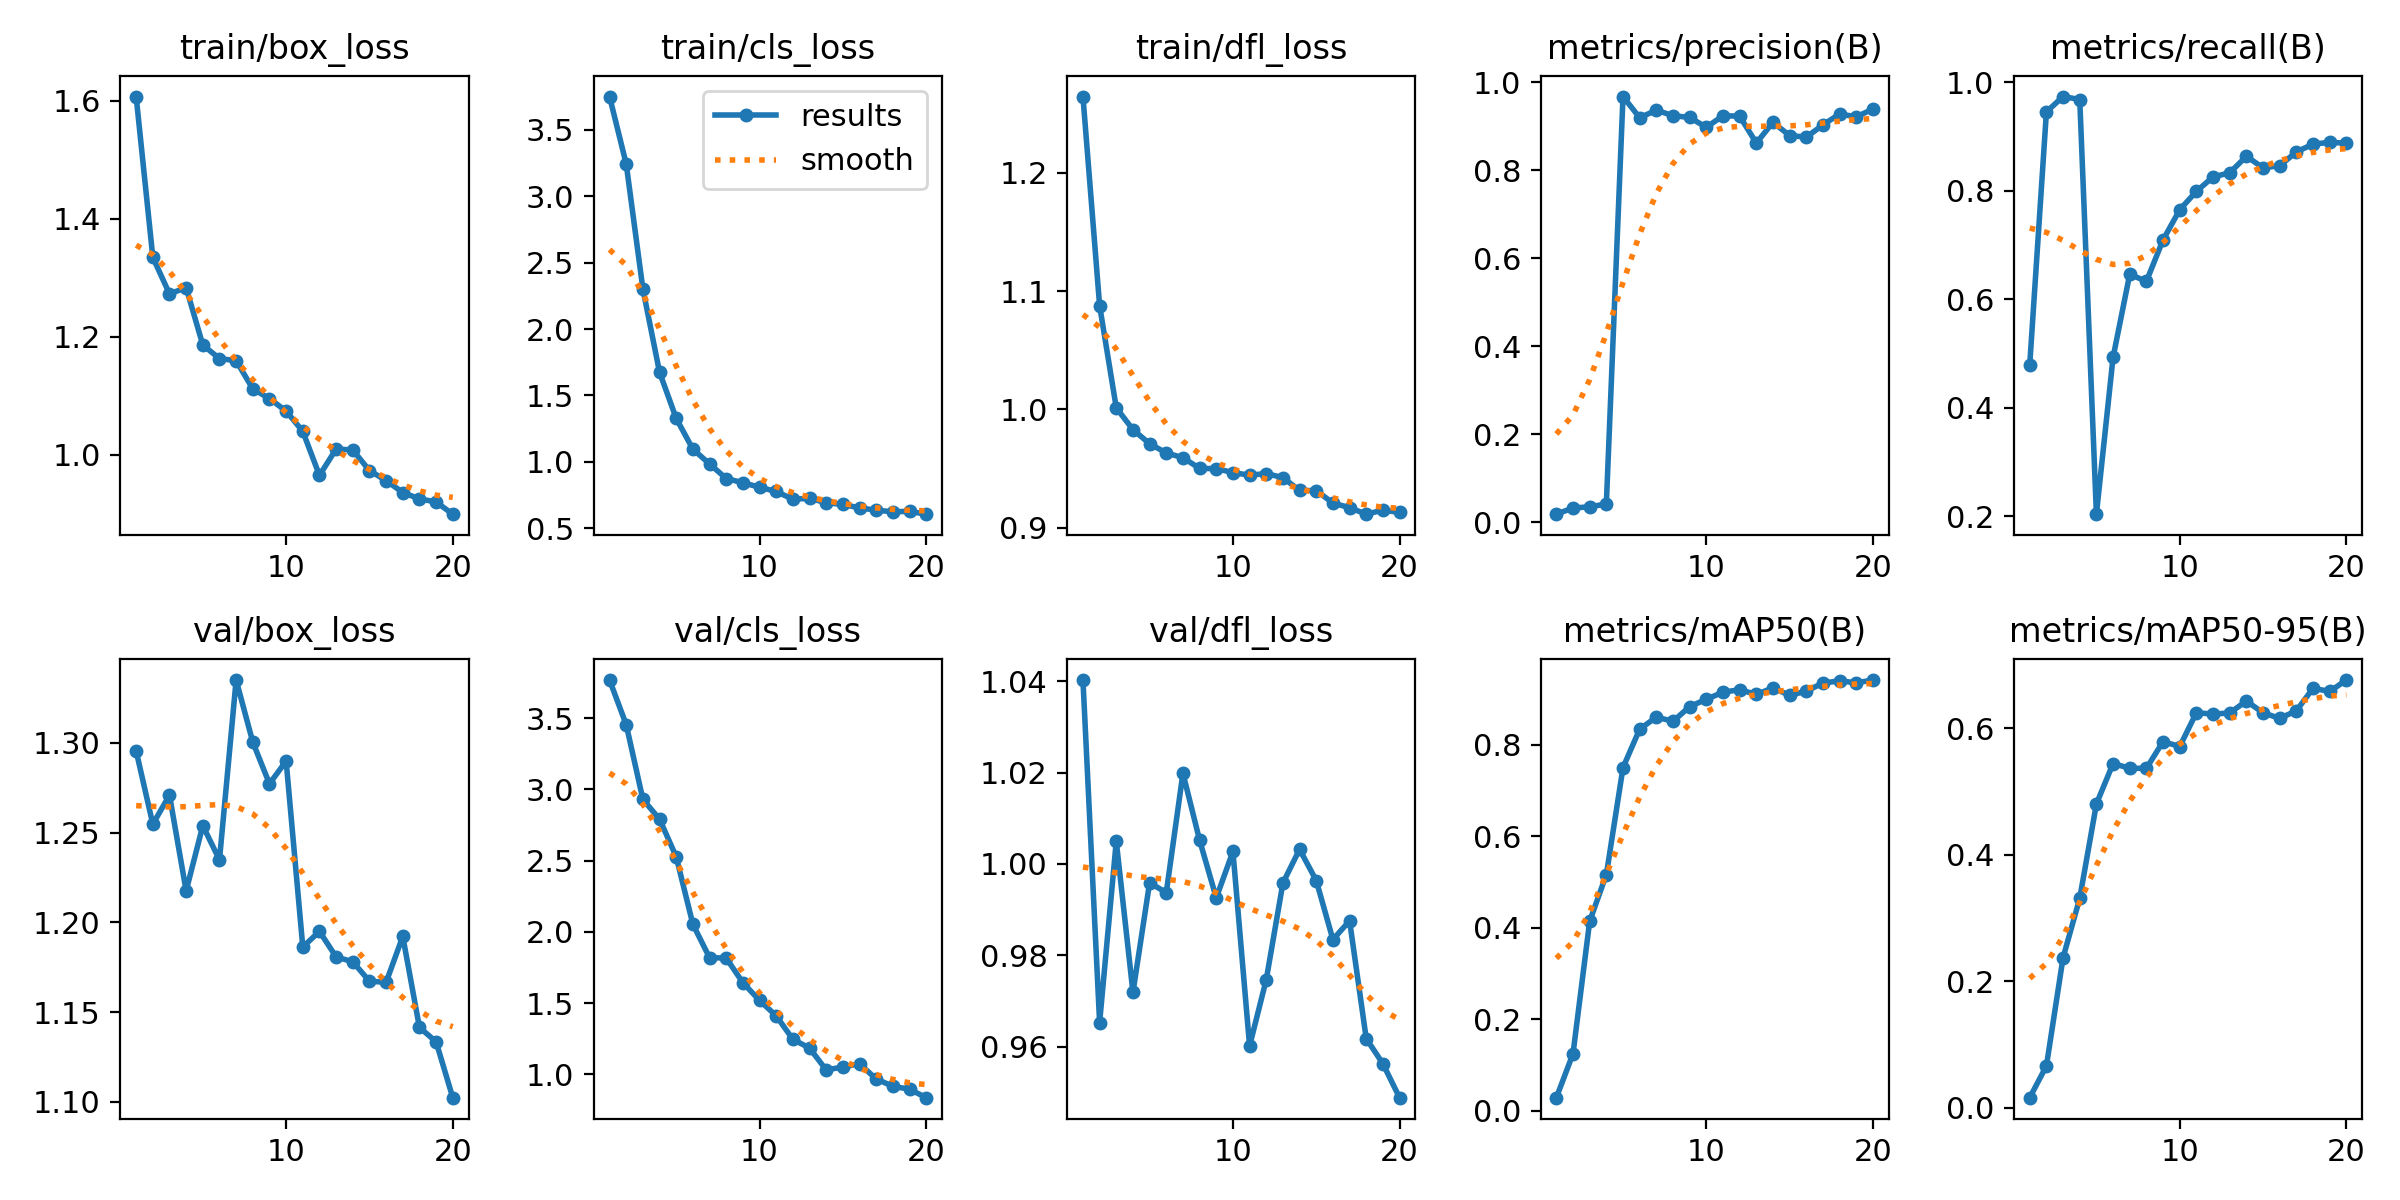

Data behind this chart, as committed beside it:
epoch, time, train/box_loss, train/cls_loss, train/dfl_loss, metrics/precision(B), metrics/recall(B), metrics/mAP50(B), metrics/mAP50-95(B), val/box_loss, val/cls_loss, val/dfl_loss, lr/pg0, lr/pg1, lr/pg2
1, 7.84, 1.607, 3.751, 1.264, 0.01839, 0.4798, 0.029, 0.01628, 1.296, 3.767, 1.04, 0.0001, 0.0001, 0.0001
2, 15.24, 1.335, 3.244, 1.088, 0.03253, 0.9455, 0.1252, 0.06651, 1.255, 3.454, 0.9653, 0.000206, 0.000206, 0.000206
3, 22.99, 1.273, 2.302, 1.001, 0.03501, 0.9737, 0.4148, 0.2377, 1.271, 2.93, 1.005, 0.0003004, 0.0003004, 0.0003004
4, 30.5, 1.283, 1.675, 0.983, 0.04167, 0.9683, 0.5167, 0.3314, 1.218, 2.791, 0.9719, 0.0003833, 0.0003833, 0.0003833
5, 38.08, 1.186, 1.327, 0.9711, 0.9678, 0.2041, 0.7506, 0.4806, 1.254, 2.527, 0.9959, 0.0004546, 0.0004546, 0.0004546
6, 45.6, 1.163, 1.095, 0.9633, 0.9197, 0.4931, 0.8346, 0.5444, 1.235, 2.053, 0.9937, 0.0005143, 0.0005143, 0.0005143
7, 53.08, 1.16, 0.9841, 0.9593, 0.9368, 0.6462, 0.861, 0.537, 1.335, 1.819, 1.02, 0.0005625, 0.0005625, 0.0005625
8, 62.02, 1.112, 0.8739, 0.9502, 0.9243, 0.6331, 0.8518, 0.5368, 1.3, 1.816, 1.005, 0.0005992, 0.0005992, 0.0005992
9, 71.39, 1.095, 0.8422, 0.95, 0.9203, 0.7096, 0.8839, 0.5792, 1.277, 1.643, 0.9926, 0.0006243, 0.0006243, 0.0006243
10, 79.39, 1.074, 0.808, 0.9467, 0.8979, 0.7651, 0.9, 0.5713, 1.29, 1.518, 1.003, 0.0006378, 0.0006378, 0.0006378
11, 86.8, 1.04, 0.7762, 0.9445, 0.9241, 0.799, 0.9153, 0.6248, 1.186, 1.411, 0.9601, 0.0006398, 0.0006398, 0.0006398
12, 94.24, 0.965, 0.7177, 0.9459, 0.9232, 0.8256, 0.9209, 0.6225, 1.195, 1.245, 0.9747, 0.0006302, 0.0006302, 0.0006302
13, 101.5, 1.01, 0.7249, 0.9424, 0.8621, 0.8332, 0.9105, 0.6244, 1.181, 1.184, 0.9958, 0.0006091, 0.0006091, 0.0006091
14, 108.9, 1.008, 0.6914, 0.9316, 0.9091, 0.8636, 0.9249, 0.6433, 1.178, 1.03, 1.003, 0.0005765, 0.0005765, 0.0005765
15, 116.1, 0.9732, 0.6783, 0.9315, 0.879, 0.8424, 0.9085, 0.6246, 1.167, 1.051, 0.9963, 0.0005118, 0.0005118, 0.0005118
16, 123.3, 0.9563, 0.6529, 0.9209, 0.8756, 0.8463, 0.9177, 0.6158, 1.167, 1.073, 0.9834, 0.0004293, 0.0004293, 0.0004293
17, 130.6, 0.936, 0.6349, 0.9171, 0.9033, 0.8717, 0.9355, 0.6279, 1.192, 0.9673, 0.9876, 0.0003467, 0.0003467, 0.0003467
18, 137.9, 0.9253, 0.6234, 0.9115, 0.9283, 0.886, 0.9402, 0.6633, 1.141, 0.9157, 0.9617, 0.0002642, 0.0002642, 0.0002642
19, 145.1, 0.92, 0.6265, 0.915, 0.9215, 0.8894, 0.936, 0.6584, 1.133, 0.8954, 0.9563, 0.0001817, 0.0001817, 0.0001817
20, 152.4, 0.8993, 0.6052, 0.913, 0.9395, 0.8878, 0.942, 0.6764, 1.102, 0.8358, 0.9488, 9.91865e-05, 9.91865e-05, 9.91865e-05
